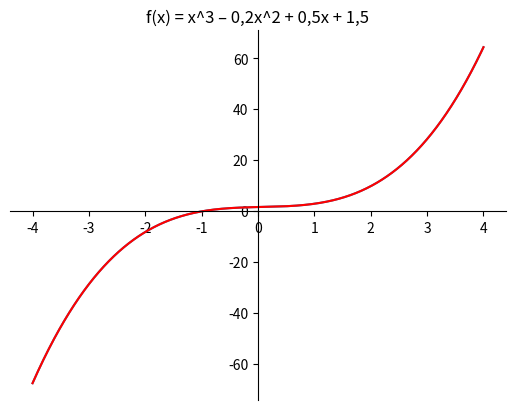

Source code (Python):
import matplotlib.pyplot as plt
import numpy as np

x = np.linspace(-4,4,1000)

y = x**3 - 0.2*x**2 + 0.5*x + 1.5

fig = plt.figure()
ax = fig.add_subplot(1, 1, 1)
ax.set_title('f(x) = х^3 – 0,2x^2 + 0,5x + 1,5')
ax.plot(x, y)
ax.spines.left.set_position('zero')
ax.spines.right.set_color('none')
ax.spines.bottom.set_position('zero')
ax.spines.top.set_color('none')
ax.xaxis.set_ticks_position('bottom')
ax.yaxis.set_ticks_position('left')

plt.plot(x,y, 'r')

plt.show()